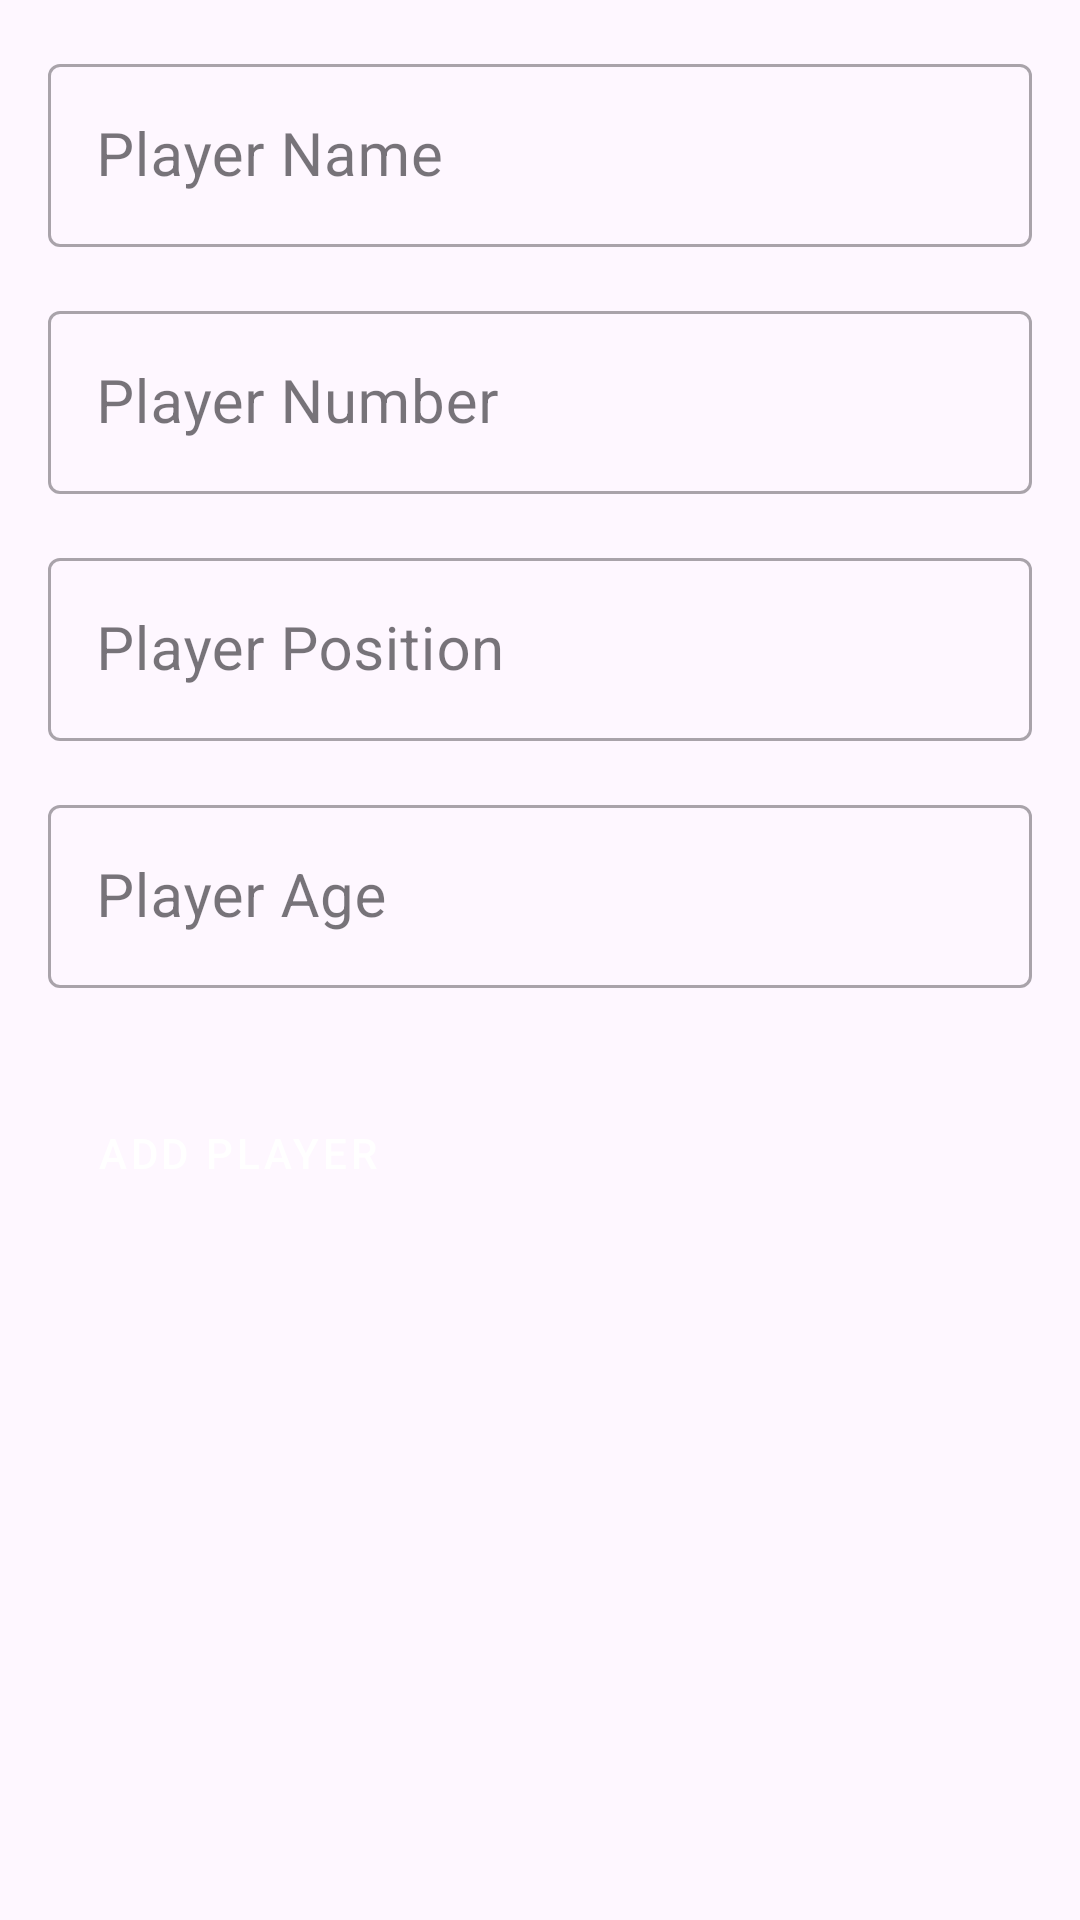

This screen was rendered from an Android layout file. Write that file and the resources it references.
<!-- AndroidManifest.xml: application theme Theme.Team_app -->
<!-- res/layout/add_player_layout.xml -->
<?xml version="1.0" encoding="utf-8"?>
<androidx.constraintlayout.widget.ConstraintLayout xmlns:android="http://schemas.android.com/apk/res/android"
    xmlns:app="http://schemas.android.com/apk/res-auto"
    xmlns:tools="http://schemas.android.com/tools"
    android:id="@+id/main"
    android:layout_width="match_parent"
    android:layout_height="match_parent"
    android:layoutDirection="ltr"
    tools:context=".ui.AddPlayerFragment">

    <LinearLayout
        android:layout_width="match_parent"
        android:layout_height="match_parent"
        android:orientation="vertical"
        android:padding="16dp">

        <com.google.android.material.textfield.TextInputLayout
            android:layout_width="match_parent"
            android:layout_height="wrap_content"
            style="@style/Widget.MaterialComponents.TextInputLayout.OutlinedBox"
            android:theme="@style/Widget.MaterialComponents.TextInputLayout.OutlinedBox"
            android:layout_marginBottom="16dp">

            <com.google.android.material.textfield.TextInputEditText
                android:id="@+id/editTextPlayerName"
                android:layout_width="match_parent"
                android:layout_height="wrap_content"
                android:hint="@string/player_name"
                android:textSize="20sp" />
        </com.google.android.material.textfield.TextInputLayout>

        <com.google.android.material.textfield.TextInputLayout
            android:layout_width="match_parent"
            android:layout_height="wrap_content"
            style="@style/Widget.MaterialComponents.TextInputLayout.OutlinedBox"
            android:theme="@style/Widget.MaterialComponents.TextInputLayout.OutlinedBox"
            android:layout_marginBottom="16dp">

            <com.google.android.material.textfield.TextInputEditText
                android:id="@+id/editTextPlayerNumber"
                android:layout_width="match_parent"
                android:layout_height="wrap_content"
                android:hint="@string/player_number"
                android:inputType="number"
                android:textSize="20sp" />
        </com.google.android.material.textfield.TextInputLayout>

        <com.google.android.material.textfield.TextInputLayout
            android:layout_width="match_parent"
            android:layout_height="wrap_content"
            style="@style/Widget.MaterialComponents.TextInputLayout.OutlinedBox"
            android:theme="@style/Widget.MaterialComponents.TextInputLayout.OutlinedBox"
            android:layout_marginBottom="16dp">

            <com.google.android.material.textfield.TextInputEditText
                android:id="@+id/editTextPlayerPosition"
                android:layout_width="match_parent"
                android:layout_height="wrap_content"
                android:hint="@string/player_position"
                android:textSize="20sp" />
        </com.google.android.material.textfield.TextInputLayout>

        <com.google.android.material.textfield.TextInputLayout
            android:layout_width="match_parent"
            android:layout_height="wrap_content"
            style="@style/Widget.MaterialComponents.TextInputLayout.OutlinedBox"
            android:theme="@style/Widget.MaterialComponents.TextInputLayout.OutlinedBox"
            android:layout_marginBottom="16dp">

            <com.google.android.material.textfield.TextInputEditText
                android:id="@+id/editTextPlayerAge"
                android:layout_width="match_parent"
                android:layout_height="wrap_content"
                android:hint="@string/player_age"
                android:inputType="number"
                android:textSize="20sp" />
        </com.google.android.material.textfield.TextInputLayout>

        <Button
            android:id="@+id/buttonSavePlayer"
            android:layout_width="wrap_content"
            android:layout_height="wrap_content"
            android:layout_marginTop="15dp"
            android:text="@string/add_player"
            style="?attr/buttonStyle"
             />
    </LinearLayout>

</androidx.constraintlayout.widget.ConstraintLayout>
<!-- resources referenced by this layout -->
<resources>
  <string name="add_player">Add Player</string>
  <string name="player_age">Player Age</string>
  <string name="player_name">Player Name</string>
  <string name="player_number">Player Number</string>
  <string name="player_position">Player Position</string>
  <style name="Theme.Team_app" parent="Theme.Material3.DayNight.NoActionBar">
          
          
          <item name="android:buttonStyle">@style/Widget.App.Button</item>
          <item name="android:textColorLink">@color/buttonIconTint</item>
          <item name="android:actionButtonStyle">@style/Widget.AppCompat.floatingActionButton</item>
      </style>
  <style name="Widget.App.Button" parent="Widget.MaterialComponents.Button">
          <item name="materialThemeOverlay">@style/ThemeOverlay.App.Button</item>
      </style>
  <color name="buttonIconTint">#FFFFFF</color>
  <style name="Widget.AppCompat.floatingActionButton" parent="Widget.MaterialComponents.FloatingActionButton">
          <item name="materialThemeOverlay">@style/ThemeOverlay.App.ImageButton</item>
      </style>
  <style name="ThemeOverlay.App.Button" parent="">
          <item name="colorPrimary">@color/button_Background_Color</item>
          <item name="colorOnPrimary">@color/button_Text_Background_Color</item>
      </style>
  <style name="ThemeOverlay.App.ImageButton" parent="">
          <item name="background">@color/button_Background_Color</item>
          <item name="tint">@color/button_Text_Background_Color</item>
      </style>
  <color name="button_Background_Color">#D3D3D3</color>
  <color name="button_Text_Background_Color">#000000</color>
</resources>
